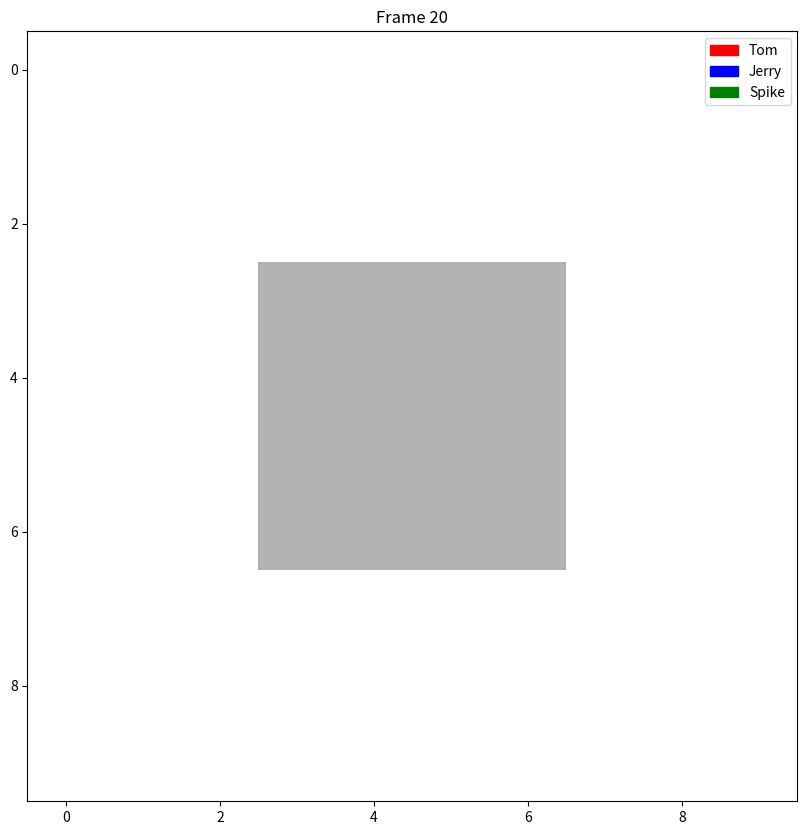

This chart was generated by the following Python code:
import numpy as np
import matplotlib.pyplot as plt
from matplotlib.animation import FuncAnimation
import matplotlib.patches as patches
from typing import List, Tuple
import os

def create_visualization(grid: np.ndarray, 
                        tom_positions: List[Tuple[int, int]],
                        jerry_positions: List[Tuple[int, int]],
                        spike_positions: List[Tuple[int, int]],
                        output_file: str = 'visualization.gif'):
    """
    Creates an animated visualization of agent movements.
    
    Args:
        grid: 2D numpy array representing the environment
        tom_positions: List of Tom's positions over time
        jerry_positions: List of Jerry's positions over time
        spike_positions: List of Spike's positions over time
        output_file: Name of the output GIF file
    """
    fig, ax = plt.subplots(figsize=(10, 10))
    
    # Plot grid
    ax.imshow(grid, cmap='Greys', alpha=0.3)
    
    # Create patches for agents
    tom_patch = patches.Circle((0, 0), 0.3, color='red', label='Tom')
    jerry_patch = patches.Circle((0, 0), 0.3, color='blue', label='Jerry')
    spike_patch = patches.Circle((0, 0), 0.3, color='green', label='Spike')
    
    ax.add_patch(tom_patch)
    ax.add_patch(jerry_patch)
    ax.add_patch(spike_patch)
    
    # Add legend
    ax.legend()
    
    def update(frame):
        # Update agent positions
        tom_patch.center = (tom_positions[frame][1], tom_positions[frame][0])
        jerry_patch.center = (jerry_positions[frame][1], jerry_positions[frame][0])
        spike_patch.center = (spike_positions[frame][1], spike_positions[frame][0])
        
        # Add title with frame number
        ax.set_title(f'Frame {frame + 1}')
        
        return tom_patch, jerry_patch, spike_patch
    
    # Create animation
    anim = FuncAnimation(fig, update, frames=len(tom_positions),
                        interval=200, blit=True)
    
    # Save animation
    anim.save(output_file, writer='pillow', fps=5)
    plt.close()

def generate_sample_visualization():
    """Generate a sample visualization for demonstration."""
    # Create a sample grid
    grid = np.zeros((10, 10))
    grid[3:7, 3:7] = 1  # Add some obstacles
    
    # Create sample movement patterns
    n_frames = 20
    tom_positions = [(i, i) for i in range(n_frames)]
    jerry_positions = [(i, 9-i) for i in range(n_frames)]
    spike_positions = [(9-i, i) for i in range(n_frames)]
    
    # Create visualization
    create_visualization(grid, tom_positions, jerry_positions, spike_positions)

if __name__ == "__main__":
    generate_sample_visualization() 
